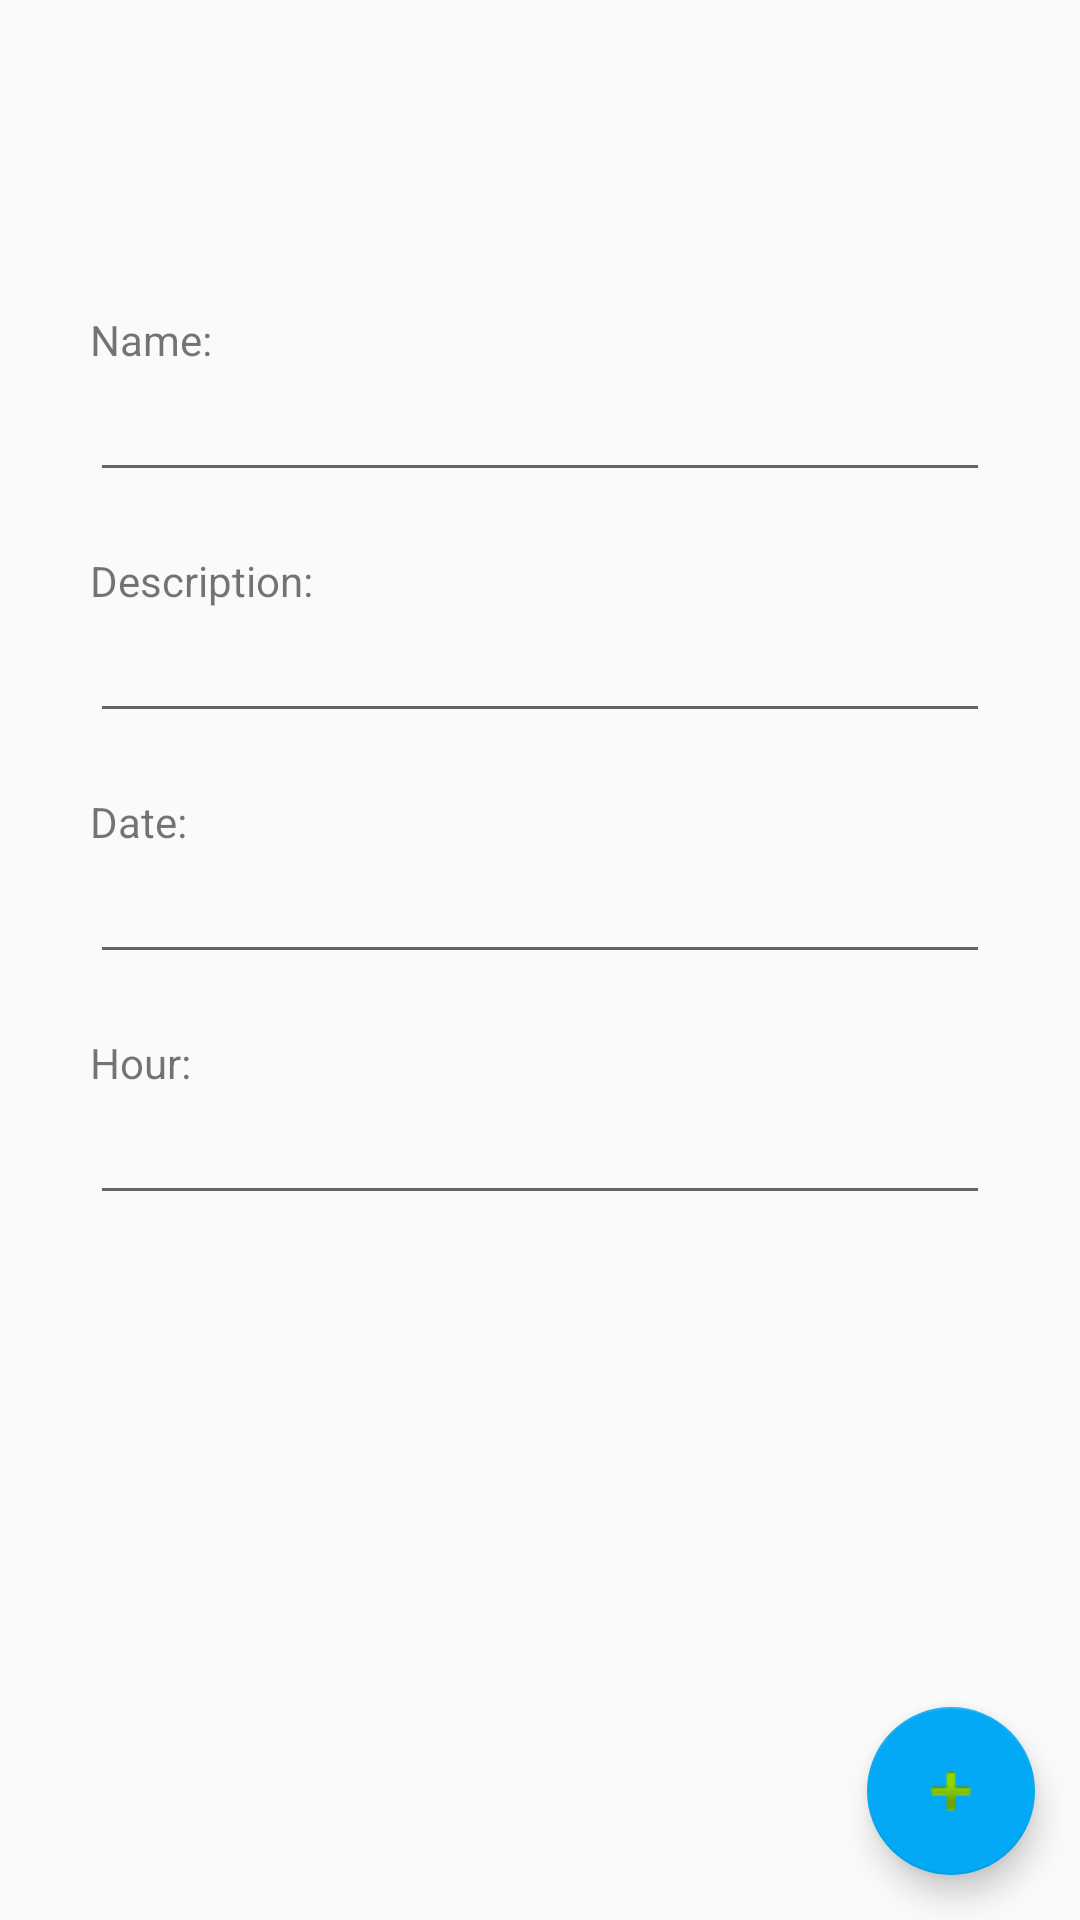

Write the Android layout XML for this screen, with the resource values it uses.
<!-- AndroidManifest.xml: application theme AppTheme -->
<!-- res/layout/activity_task.xml -->
<?xml version="1.0" encoding="utf-8"?>
<android.support.design.widget.CoordinatorLayout xmlns:android="http://schemas.android.com/apk/res/android"
    xmlns:app="http://schemas.android.com/apk/res-auto"
    xmlns:tools="http://schemas.android.com/tools"
    android:layout_width="match_parent"
    android:layout_height="match_parent"
    tools:context=".UI.TaskActivity">

    <LinearLayout
        android:layout_width="match_parent"
        android:layout_height="match_parent"
        android:orientation="vertical"
        android:layout_marginHorizontal="30dp">

        <TextView
            android:layout_width="match_parent"
            android:layout_height="wrap_content"
            android:textAlignment="center"
            android:layout_marginTop="50dp"
            android:textSize="25sp"
            android:id="@+id/task_name_text_view"/>


        <TextView
            android:layout_width="wrap_content"
            android:layout_height="wrap_content"
            android:textAlignment="textStart"
            android:layout_marginTop="20dp"
            android:text="@string/name" />

        <EditText
            android:layout_width="match_parent"
            android:layout_height="wrap_content"
            android:id="@+id/task_name_edit_text"/>

        <TextView
            android:layout_width="wrap_content"
            android:layout_height="wrap_content"
            android:textAlignment="textStart"
            android:layout_marginTop="20dp"
            android:text="@string/description"/>

        <EditText
            android:layout_width="match_parent"
            android:layout_height="wrap_content"
            android:id="@+id/task-description_edit_text"/>

        <TextView
            android:layout_width="wrap_content"
            android:layout_height="wrap_content"
            android:textAlignment="textStart"
            android:layout_marginTop="20dp"
            android:text="@string/date"/>

        <EditText
            android:layout_width="match_parent"
            android:layout_height="wrap_content"
            android:inputType="date"
            android:id="@+id/task_date_edit_text"/>

        <TextView
            android:layout_width="wrap_content"
            android:layout_height="wrap_content"
            android:textAlignment="textStart"
            android:layout_marginTop="20dp"
            android:text="@string/hour" />

        <EditText
            android:layout_width="match_parent"
            android:layout_height="wrap_content"
            android:inputType="time"
            android:id="@+id/task_hour_edit_text"/>


    </LinearLayout>
    <android.support.design.widget.FloatingActionButton
        android:id="@+id/create_task_fab"
        android:layout_width="wrap_content"
        android:layout_height="wrap_content"
        android:layout_gravity="bottom|end"
        android:layout_margin="15dp"
        android:onClick="createTask"
        android:src="@android:drawable/ic_input_add" />

</android.support.design.widget.CoordinatorLayout>
<!-- resources referenced by this layout -->
<resources>
  <string name="date">Date:</string>
  <string name="description">Description:</string>
  <string name="hour">Hour:</string>
  <string name="name">Name:</string>
  <style name="AppTheme" parent="Theme.AppCompat.Light.DarkActionBar">
          
          <item name="colorPrimary">@color/primary</item>
          <item name="colorPrimaryDark">@color/primary_dark</item>
          <item name="colorAccent">@color/accent</item>
      </style>
  <color name="primary">#CDDC39</color>
  <color name="primary_dark">#AFB42B</color>
  <color name="accent">#03A9F4</color>
</resources>
